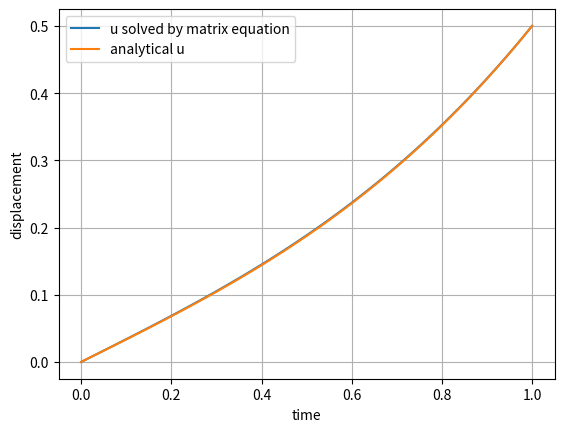

Generate this figure with matplotlib:
# # Question: Check using the analytic solution that the right-hand side of the system equation could alternatively
# be written as x'' = 3x-(t^3/2) for these boundary conditions. Solve this system using your matrix method. 
# The function on the right-hand side is now x dependent; an easy approach to handle this is to iterate. Start with a “guess”
# which goes through the two boundary values, such as the linear function xi = ti/2.


import numpy as np
import matplotlib.pyplot as plt


T=1
N=99
N=int(N)
dt=T/N
t_array=np.linspace(0,T,N+1)

def analytical_func_u(t):
    return t*(t**2+2)/6

def analytical_func_v(t):
    return (3*t**2+2)/6

def generate_A(N=N-1):
    N=int(N)
    A=np.zeros((N,N))
    for i in range(0,N):
        for j in range(0,N):
            if i==j:
                A[i][j]=-2
            if i+1==j or i-1==j:
                A[i][j]=1
    return A



def generate_b(u,u0=0,uN=0.5,dt=dt):
    f_array=3*u-((t_array**3)/2)
    b=np.zeros(N-1)
    b[0]=f_array[0]*dt**2-u0
    b[-1]=f_array[N-2]*dt**2-uN
    b[1:N-2]=f_array[1:N-2]*dt**2
    return b

inver_A=np.linalg.inv(generate_A())
inner_u = t_array[1:-1] / 2  # Linear initial guess for interior points
un=np.concatenate([[0],inner_u,[0.5]]) #initial guess of u


for i in range(int(1e3)):
    b=generate_b(un)
    next_inner_u=np.dot(inver_A,b)
    next_u=np.concatenate([[0],next_inner_u,[0.5]])
    error=abs((np.sum(next_u-un)))/(np.sum(un))
    if error<1e-13:
        print(f'converged in {i} iterations')
        break
    un=next_u




plt.plot(t_array,next_u,label='u solved by matrix equation')
plt.plot(t_array,analytical_func_u(t_array),label='analytical u')
plt.xlabel('time')
plt.ylabel('displacement')
plt.legend()
plt.grid()
plt.show()